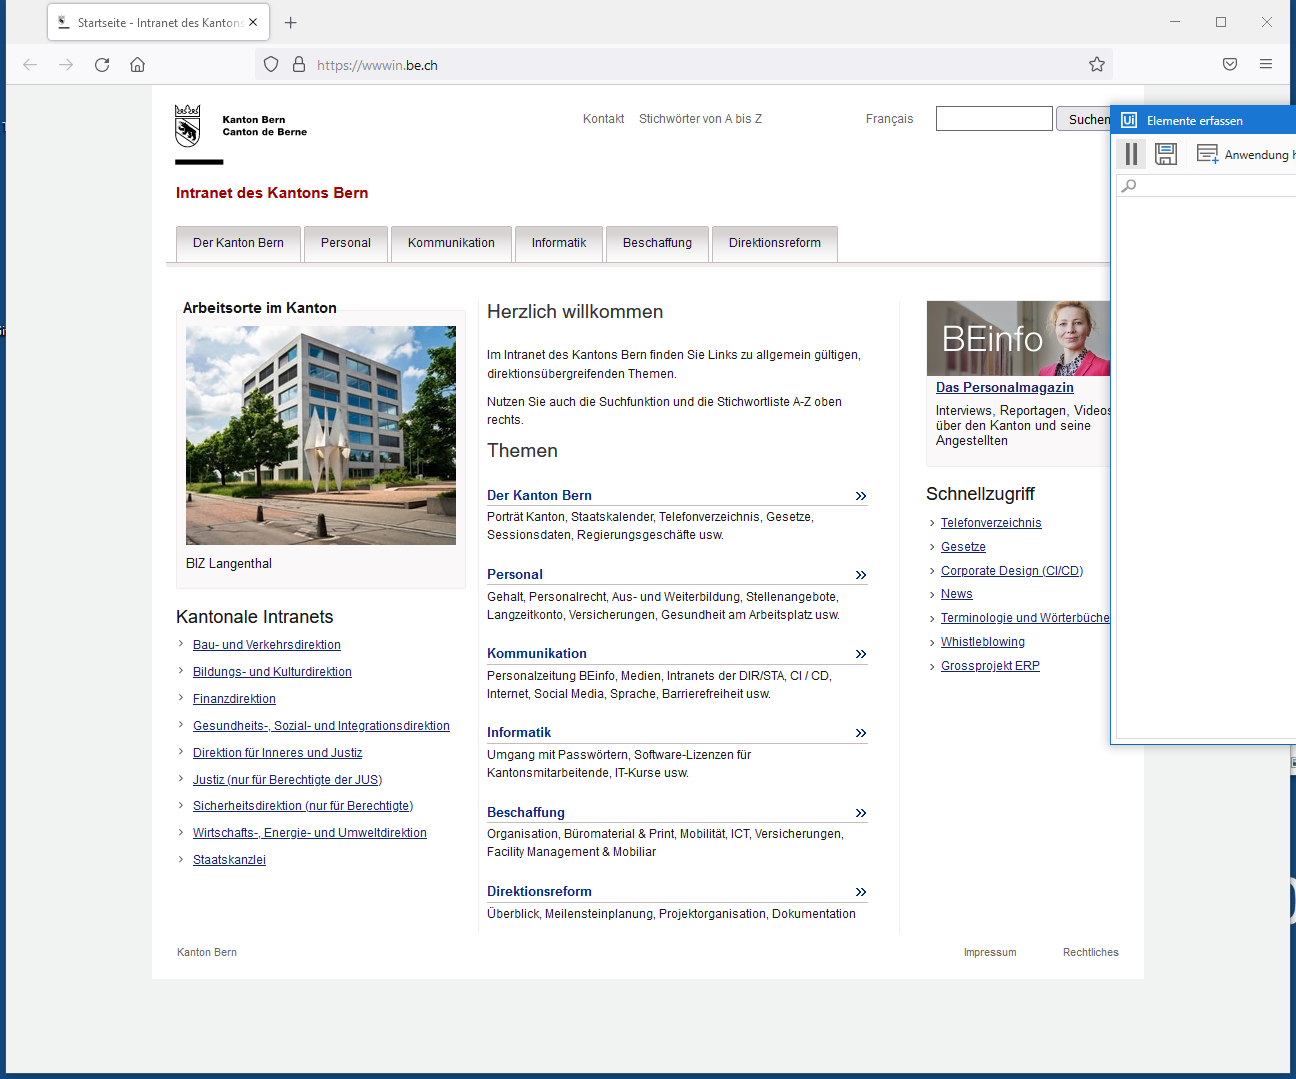
Task: Testautomatisierungsprojekt
Workflow: S12 Software beenden

Step 1: Firefox: Startseite - Intranet des Kantons Bern in window 'Startseite - Intranet des Kantons Bern' (firefox.exe)

Step 2: click on 'schliesbtn' (no picture)

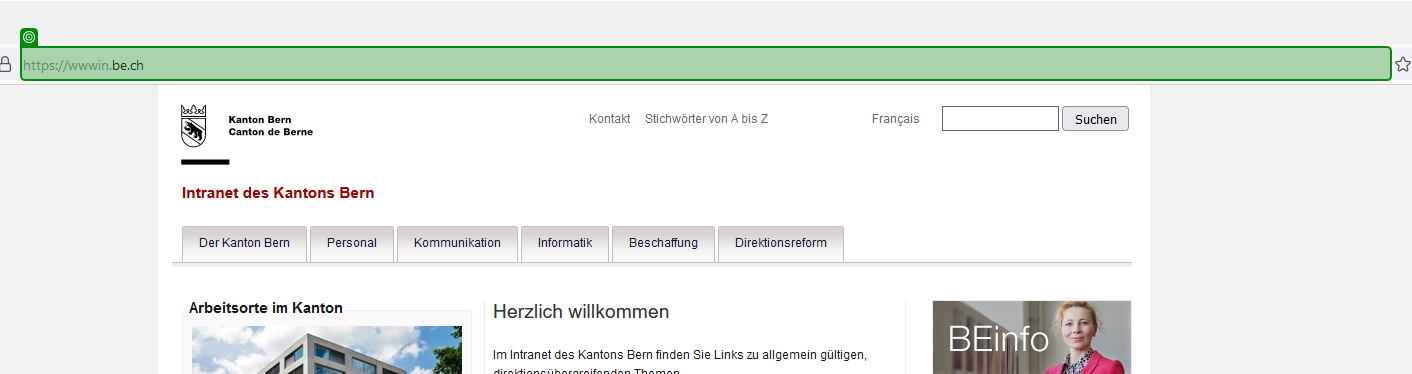
Step 3: check 'https://wwwin.be.ch'